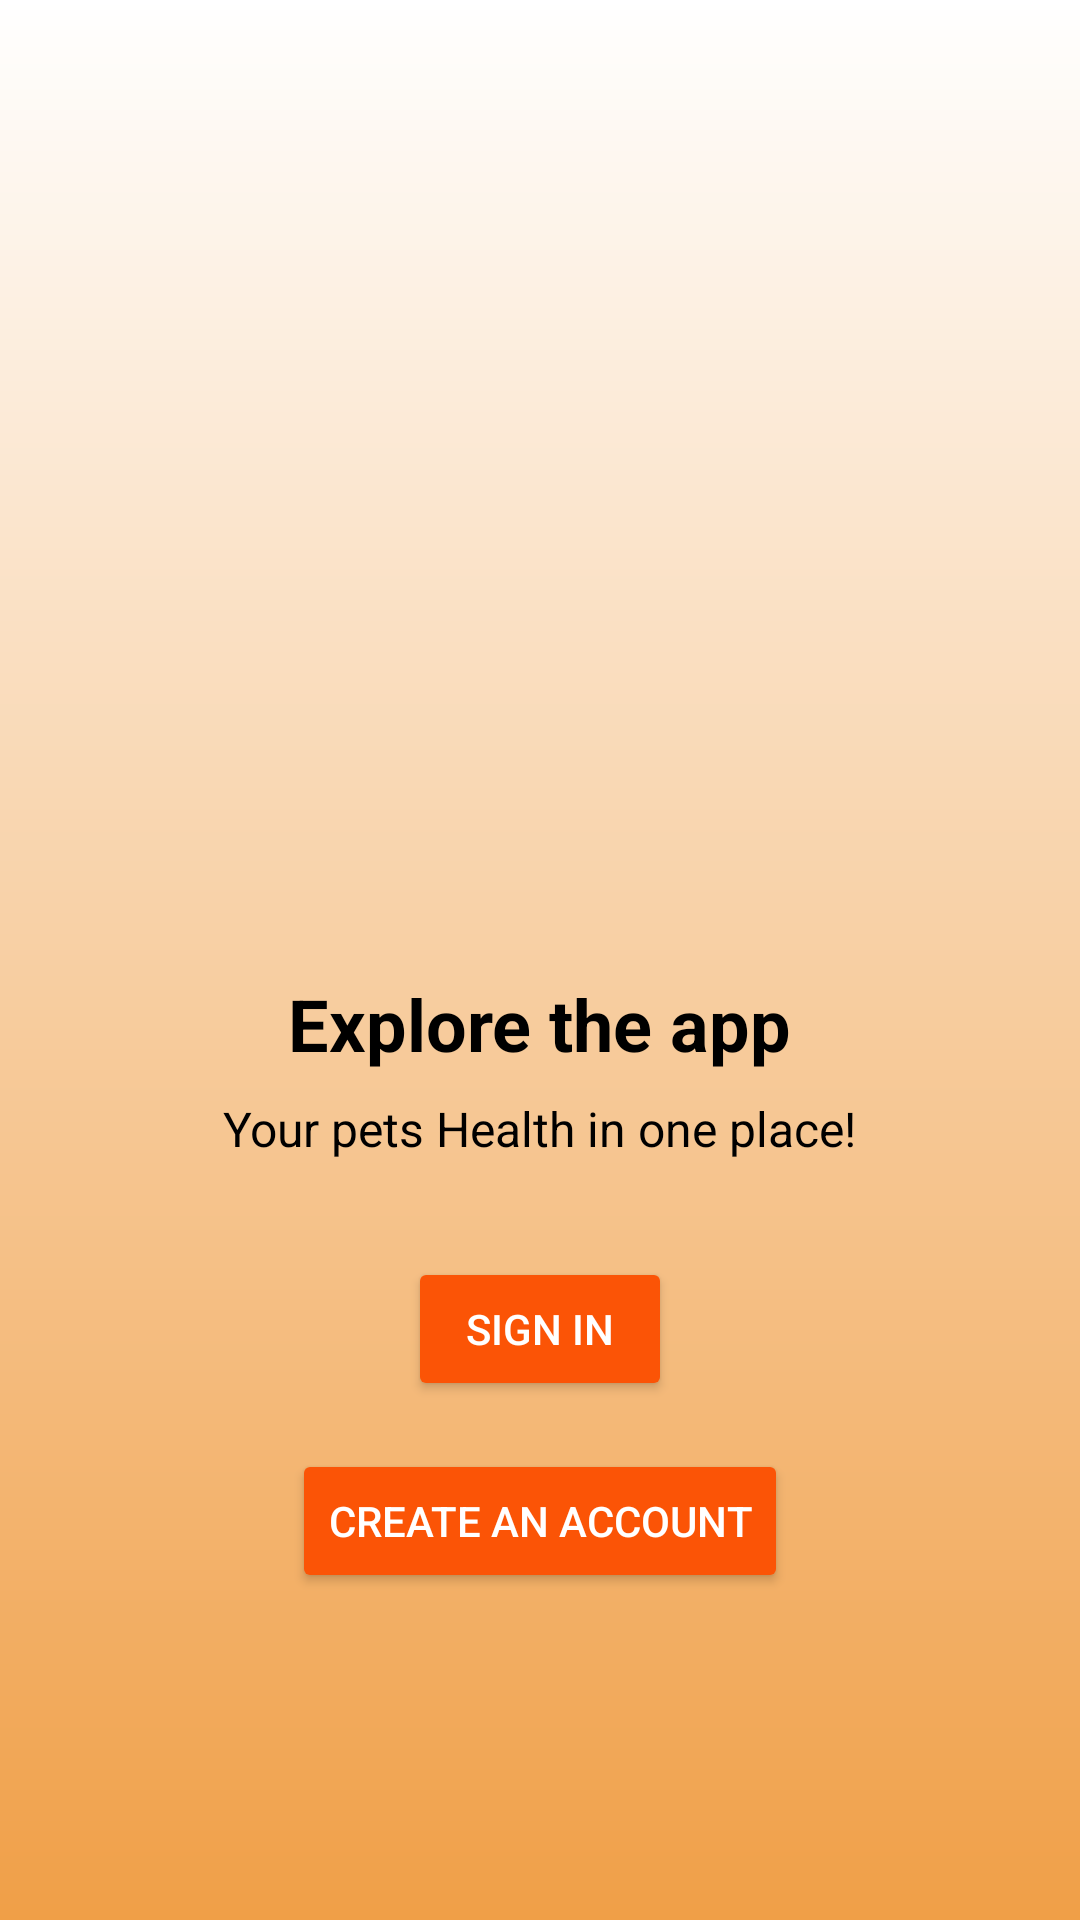

The Android layout XML behind this screen, and the referenced resources:
<!-- AndroidManifest.xml: application theme Theme.Purr -->
<!-- res/layout/activity_signorlog.xml -->
<?xml version="1.0" encoding="utf-8"?>
<androidx.constraintlayout.widget.ConstraintLayout xmlns:android="http://schemas.android.com/apk/res/android"
    xmlns:app="http://schemas.android.com/apk/res-auto"
    xmlns:tools="http://schemas.android.com/tools"
    android:id="@+id/main"
    android:layout_width="match_parent"
    android:layout_height="match_parent"
    tools:context=".signorlog">

    <LinearLayout xmlns:android="http://schemas.android.com/apk/res/android"
        android:layout_width="match_parent"
        android:layout_height="match_parent"
        android:orientation="vertical"
        android:gravity="center"
        android:background="@drawable/color"
        android:padding="24dp">

        
        <ImageView
            android:id="@+id/iv_pet"
            android:layout_width="200dp"
            android:layout_height="200dp"
            android:src="@drawable/cute_cat"
            android:layout_gravity="center_horizontal" />

        
        <TextView
            android:id="@+id/tv_title"
            android:layout_width="wrap_content"
            android:layout_height="wrap_content"
            android:text="Explore the app"
            android:textSize="24sp"
            android:textColor="@android:color/black"
            android:textStyle="bold"
            android:layout_marginTop="16dp"
            android:layout_gravity="center_horizontal" />

        
        <TextView
            android:id="@+id/tv_subtitle"
            android:layout_width="wrap_content"
            android:layout_height="wrap_content"
            android:text="Your pets Health in one place!"
            android:textSize="16sp"
            android:textColor="@android:color/black"
            android:layout_marginTop="8dp"
            android:layout_gravity="center_horizontal" />

        
        <Button
            android:id="@+id/btn_sign_in"
            android:layout_width="wrap_content"
            android:layout_height="wrap_content"
            android:text="Sign in"
            android:textColor="@android:color/white"
            android:layout_marginTop="32dp"
            android:backgroundTint="@color/orange" />

        
        <Button
            android:id="@+id/btn_create_account"
            android:layout_width="wrap_content"
            android:layout_height="wrap_content"
            android:text="Create an account"
            android:textColor="@android:color/white"
            android:layout_marginTop="16dp"
            android:backgroundTint="@color/orange" />



    </LinearLayout>

</androidx.constraintlayout.widget.ConstraintLayout>
<!-- resources referenced by this layout -->
<resources>
  <color name="orange">#FB5406</color>
  <!-- drawable color (drawable) -->
  <?xml version="1.0" encoding="utf-8"?>
  <layer-list xmlns:android="http://schemas.android.com/apk/res/android">
      <item>
          <shape android:shape="rectangle">
              <gradient
                  android:angle="160"
                  android:startColor="#FFFFFF"
                  android:endColor="#F09F47"
                  android:type="linear" />
          </shape>
      </item>
  
  
  </layer-list>
  <style name="Theme.Purr" parent="Base.Theme.Purr" />
  <style name="Base.Theme.Purr" parent="Theme.AppCompat.Light.NoActionBar">
          
          
      </style>
</resources>
